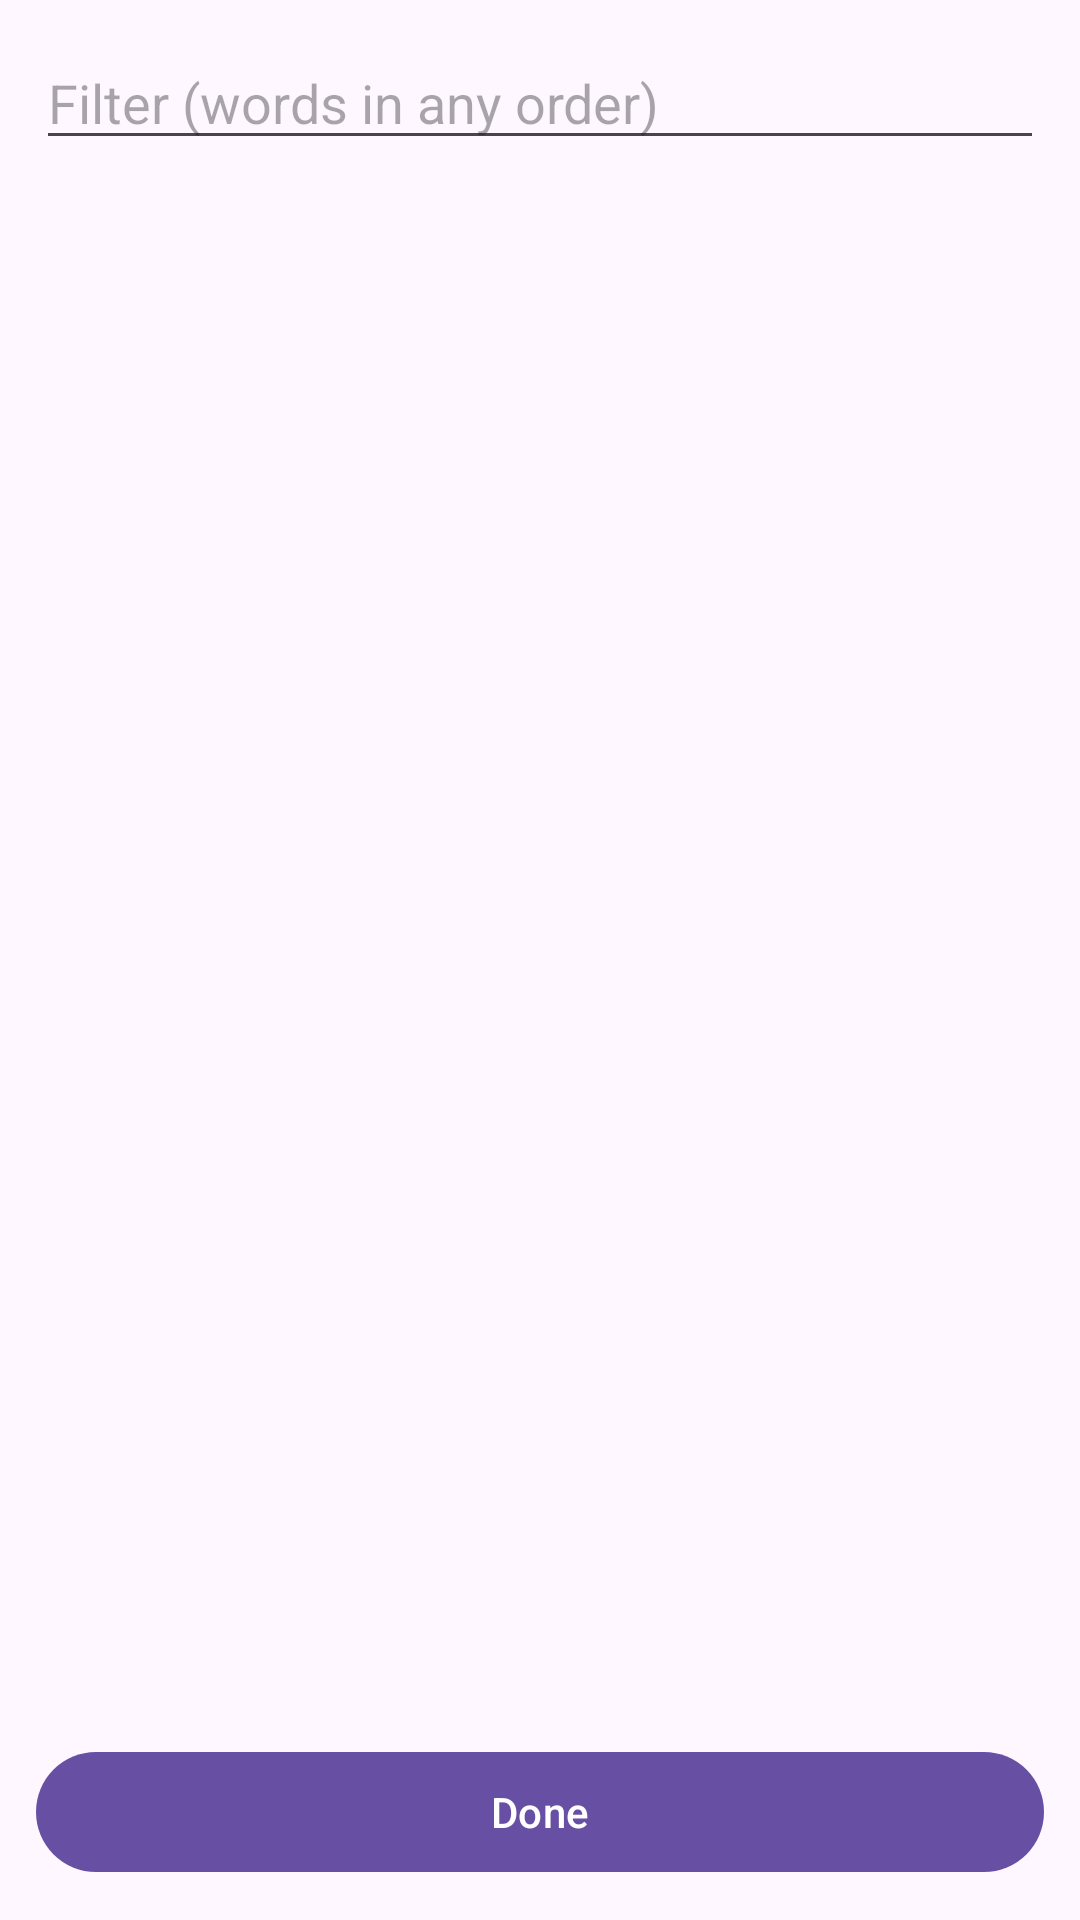

Produce the Android XML layout that renders to this screen, including the resource entries it uses.
<!-- AndroidManifest.xml: activity theme Theme.HAKeypad.Settings -->
<!-- res/layout/activity_picker.xml -->
<?xml version="1.0" encoding="utf-8"?>
<LinearLayout xmlns:android="http://schemas.android.com/apk/res/android"
    android:layout_width="match_parent"
    android:layout_height="match_parent"
    android:orientation="vertical"
    android:padding="12dp">

    <EditText
        android:id="@+id/filter"
        android:layout_width="match_parent"
        android:layout_height="wrap_content"
        android:hint="Filter (words in any order)"
        android:inputType="text" />

    <TextView
        android:id="@+id/picker_status"
        android:layout_width="match_parent"
        android:layout_height="wrap_content"
        android:paddingTop="4dp"
        android:paddingBottom="4dp" />

    <androidx.recyclerview.widget.RecyclerView
        android:id="@+id/picker_list"
        android:layout_width="match_parent"
        android:layout_height="0dp"
        android:layout_weight="1" />

    <Button
        android:id="@+id/btn_done"
        android:layout_width="match_parent"
        android:layout_height="wrap_content"
        android:text="Done" />
</LinearLayout>
<!-- resources referenced by this layout -->
<resources>
  <style name="Theme.HAKeypad.Settings" parent="Theme.Material3.DayNight">
      </style>
</resources>
